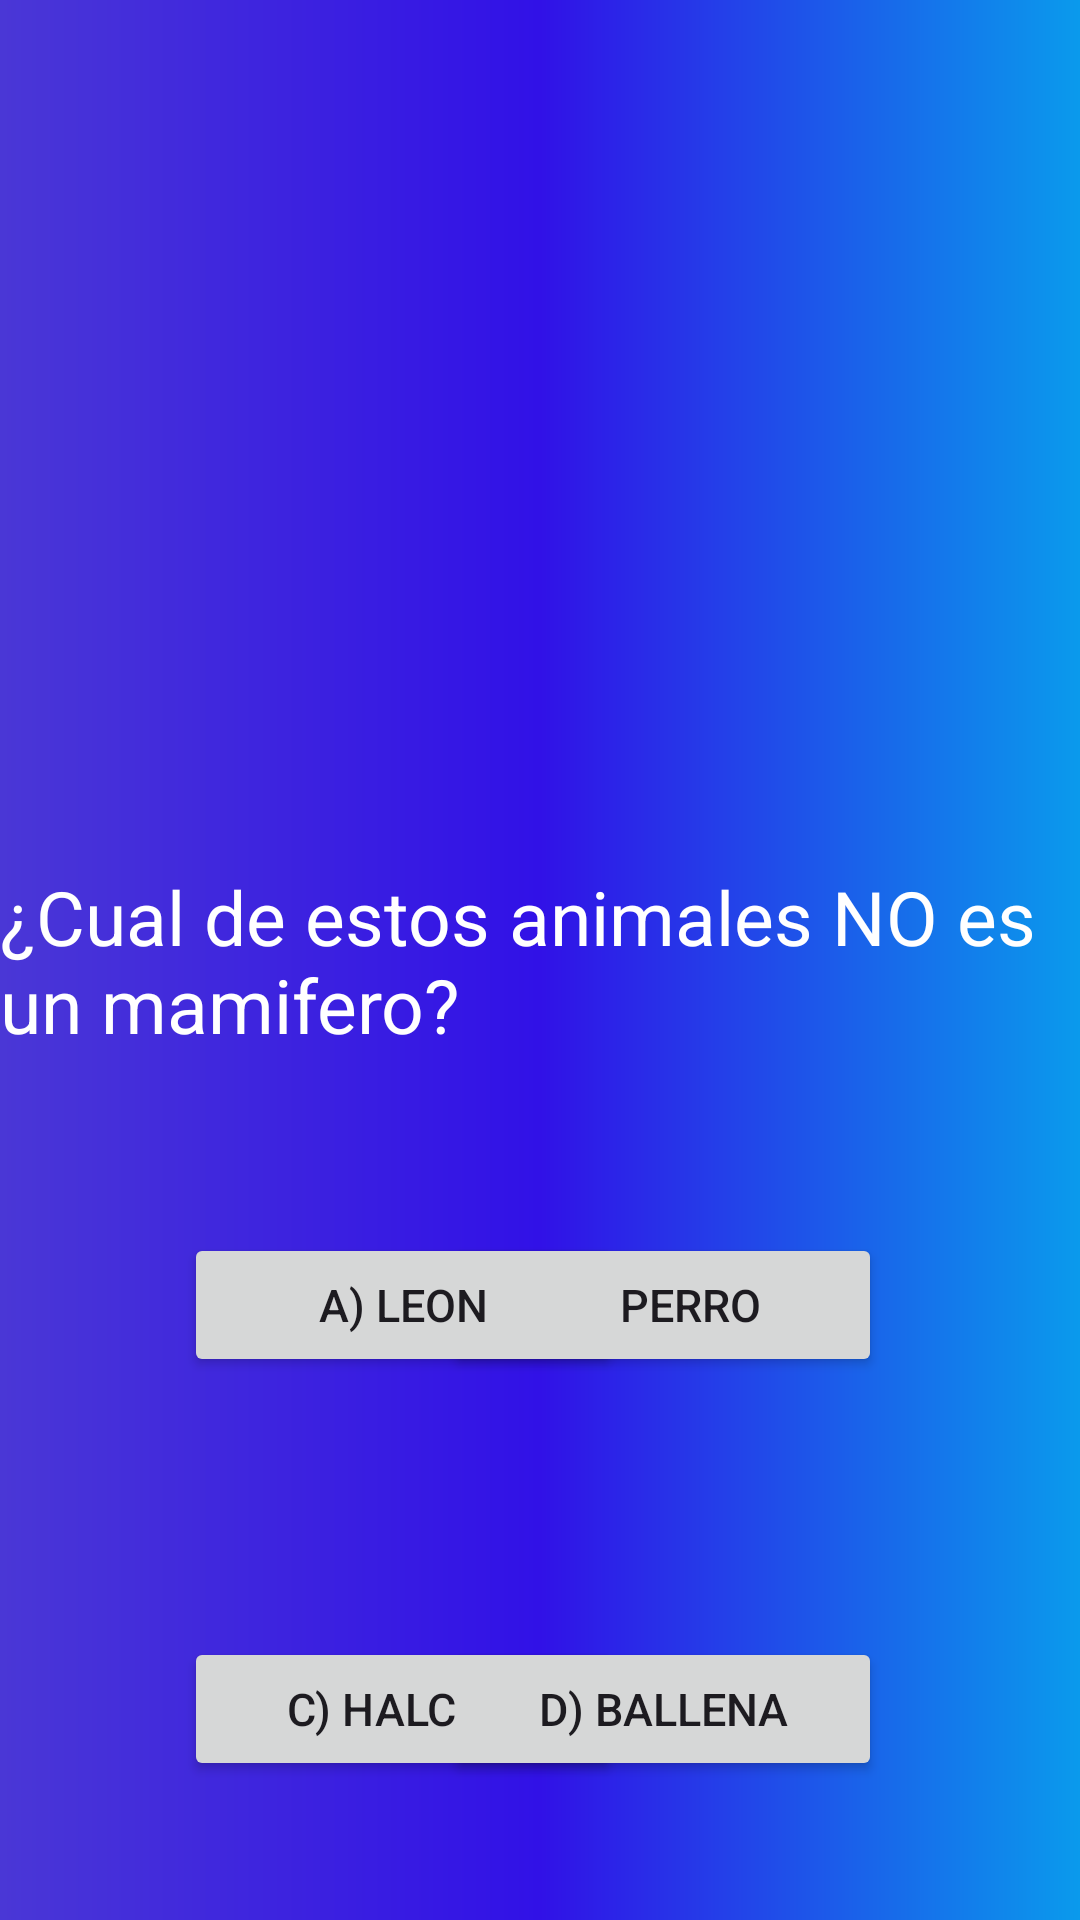

Produce the Android XML layout that renders to this screen, including the resource entries it uses.
<!-- AndroidManifest.xml: application theme Theme.PracticaEvaluable_1 -->
<!-- res/layout/activity_pregunta2.xml -->
<?xml version="1.0" encoding="utf-8"?>
<androidx.constraintlayout.widget.ConstraintLayout xmlns:android="http://schemas.android.com/apk/res/android"
    xmlns:app="http://schemas.android.com/apk/res-auto"
    xmlns:tools="http://schemas.android.com/tools"
    android:layout_width="match_parent"
    android:background="@drawable/bg_color"
    android:layout_height="match_parent"
    tools:context=".Pregunta2">

    <ImageView
        android:id="@+id/imageView11"
        android:layout_width="38dp"
        android:layout_height="34dp"
        android:onClick="volverElegir"
        app:layout_constraintBottom_toBottomOf="parent"
        app:layout_constraintEnd_toEndOf="parent"
        app:layout_constraintHorizontal_bias="0.0"
        app:layout_constraintStart_toStartOf="parent"
        app:layout_constraintTop_toTopOf="parent"
        app:layout_constraintVertical_bias="0.989"
        app:srcCompat="@drawable/flecha_volver" />

    <Button
        android:id="@+id/Halcon"
        android:layout_width="146dp"
        android:layout_height="48dp"
        android:text="C) Halcon"
        android:textSize="15dp"
        app:layout_constraintBottom_toBottomOf="parent"
        app:layout_constraintEnd_toEndOf="parent"
        app:layout_constraintHorizontal_bias="0.287"
        app:layout_constraintStart_toStartOf="parent"
        app:layout_constraintTop_toTopOf="parent"
        app:layout_constraintVertical_bias="0.922" />

    <Button
        android:id="@+id/Ballena"
        android:layout_width="146dp"
        android:layout_height="48dp"
        android:text="d) Ballena"
        android:textSize="15dp"
        app:layout_constraintBottom_toBottomOf="parent"
        app:layout_constraintEnd_toEndOf="parent"
        app:layout_constraintHorizontal_bias="0.692"
        app:layout_constraintStart_toStartOf="parent"
        app:layout_constraintTop_toTopOf="parent"
        app:layout_constraintVertical_bias="0.922" />

    <Button
        android:id="@+id/Perro"
        android:layout_width="146dp"
        android:layout_height="48dp"
        android:text="b) Perro"
        android:textSize="15dp"
        app:layout_constraintBottom_toBottomOf="parent"
        app:layout_constraintEnd_toEndOf="parent"
        app:layout_constraintHorizontal_bias="0.692"
        app:layout_constraintStart_toStartOf="parent"
        app:layout_constraintTop_toTopOf="parent"
        app:layout_constraintVertical_bias="0.694" />

    <Button
        android:id="@+id/Leon"
        android:layout_width="146dp"
        android:layout_height="48dp"
        android:text="a) Leon"
        android:textSize="15dp"
        app:layout_constraintBottom_toBottomOf="parent"
        app:layout_constraintEnd_toEndOf="parent"
        app:layout_constraintHorizontal_bias="0.287"
        app:layout_constraintStart_toStartOf="parent"
        app:layout_constraintTop_toTopOf="parent"
        app:layout_constraintVertical_bias="0.694" />

    <TextView
        android:id="@+id/textView3"
        android:layout_width="wrap_content"
        android:layout_height="wrap_content"
        android:text="¿Cual de estos animales NO es un mamifero?"
        android:textColor="@color/white"
        android:textSize="25dp"
        app:layout_constraintBottom_toBottomOf="parent"
        app:layout_constraintEnd_toEndOf="parent"
        app:layout_constraintStart_toStartOf="parent"
        app:layout_constraintTop_toTopOf="parent" />

    <ImageView
        android:id="@+id/imageView10"
        android:layout_width="227dp"
        android:layout_height="165dp"
        app:layout_constraintBottom_toBottomOf="parent"
        app:layout_constraintEnd_toEndOf="parent"
        app:layout_constraintStart_toStartOf="parent"
        app:layout_constraintTop_toTopOf="parent"
        app:layout_constraintVertical_bias="0.065"
        app:srcCompat="@drawable/logo" />

</androidx.constraintlayout.widget.ConstraintLayout>
<!-- resources referenced by this layout -->
<resources>
  <color name="white">#FFFFFFFF</color>
  <!-- drawable bg_color (drawable) -->
  <?xml version="1.0" encoding="utf-8"?>
  <shape xmlns:android="http://schemas.android.com/apk/res/android">
  
      <gradient
          android:angle="180"
          android:centerColor="#3111E7"
          android:endColor="#4A37D6"
          android:startColor="#0A9AEC"/>
  </shape>
  <style name="Theme.PracticaEvaluable_1" parent="Base.Theme.PracticaEvaluable_1" />
  <style name="Base.Theme.PracticaEvaluable_1" parent="Theme.Material3.DayNight.NoActionBar">
          
          
      </style>
</resources>
